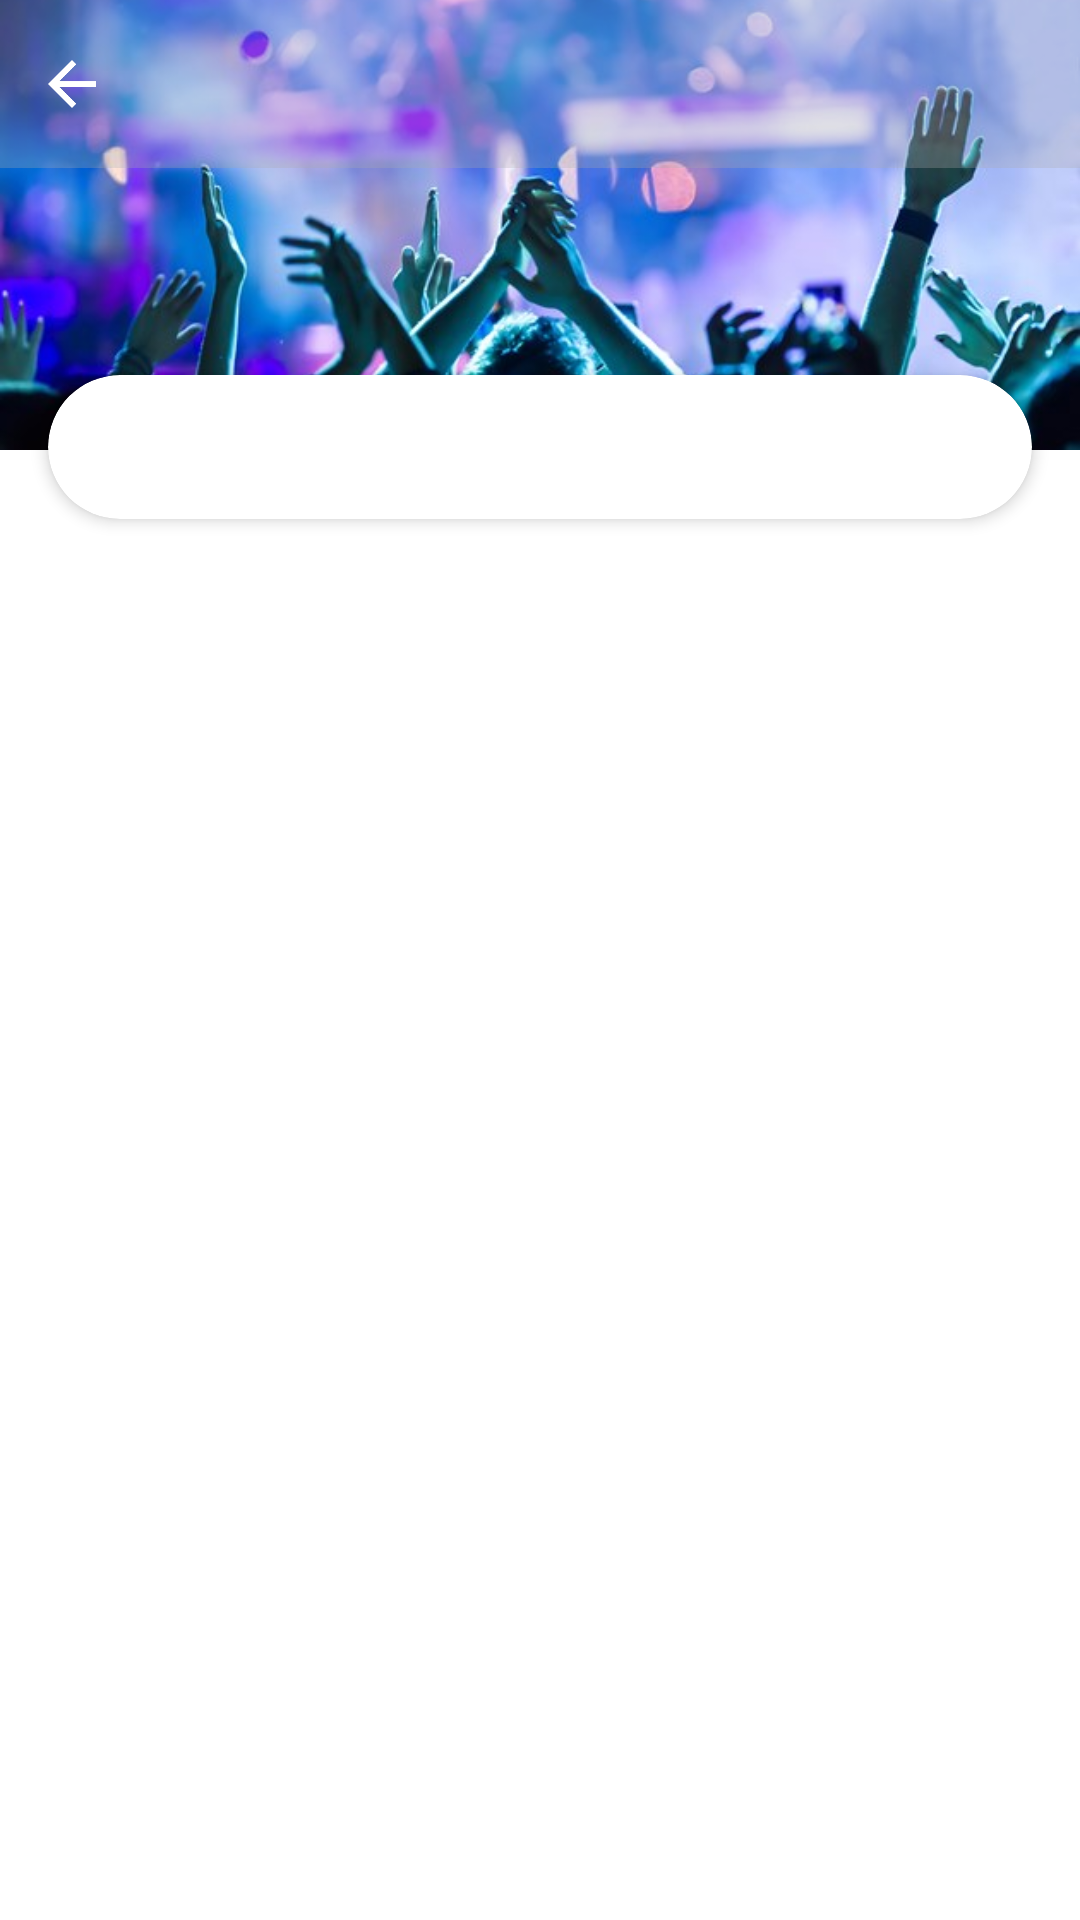

Here is an Android app screen rendered from its layout file. Give the layout XML and the strings, colors and styles it references.
<!-- AndroidManifest.xml: application theme Theme.MusicManager -->
<!-- res/layout/activity_top_albums.xml -->
<?xml version="1.0" encoding="utf-8"?>
<androidx.constraintlayout.widget.ConstraintLayout xmlns:android="http://schemas.android.com/apk/res/android"
    android:id="@+id/rootView"
    xmlns:app="http://schemas.android.com/apk/res-auto"
    android:layout_width="match_parent"
    android:layout_height="match_parent">

    <ImageView
        android:id="@+id/imgCover"
        android:layout_width="match_parent"
        android:layout_height="@dimen/top_albums_cover_image_height"
        android:contentDescription="@string/cover"
        android:scaleType="centerCrop"
        android:src="@drawable/img_top_albums_cover"
        app:layout_constraintEnd_toEndOf="parent"
        app:layout_constraintStart_toStartOf="parent"
        app:layout_constraintTop_toTopOf="parent" />

    <include layout="@layout/toolbar_layout" />

    <androidx.cardview.widget.CardView
        android:id="@+id/cardView"
        android:layout_width="0dp"
        android:layout_height="48dp"
        android:layout_marginStart="16dp"
        android:layout_marginTop="@dimen/top_albums_search_card_margin_top"
        android:layout_marginEnd="16dp"
        app:cardCornerRadius="25dp"
        app:cardElevation="3dp"
        app:layout_constraintEnd_toEndOf="parent"
        app:layout_constraintStart_toStartOf="parent"
        app:layout_constraintTop_toTopOf="parent"
        app:layout_constraintWidth_max="@dimen/search_card_max_width">

        <RelativeLayout
            android:layout_width="match_parent"
            android:layout_height="match_parent"
            android:orientation="horizontal">

            <ProgressBar
                android:id="@+id/progress"
                android:layout_width="32dp"
                android:layout_height="32dp"
                android:layout_alignParentEnd="true"
                android:layout_centerVertical="true"
                android:layout_marginStart="8dp"
                android:layout_marginEnd="8dp"
                android:visibility="invisible" />

            <TextView
                android:id="@+id/txtName"
                android:layout_width="match_parent"
                android:layout_height="match_parent"
                android:layout_centerInParent="true"
                android:gravity="center"
                android:lines="1"
                android:paddingStart="8dp"
                android:paddingEnd="8dp"
                android:textSize="16sp"
                android:textStyle="bold" />

        </RelativeLayout>

    </androidx.cardview.widget.CardView>

    <androidx.recyclerview.widget.RecyclerView
        android:id="@+id/recycler"
        android:layout_width="0dp"
        android:layout_height="0dp"
        android:layout_marginStart="8dp"
        android:layout_marginTop="8dp"
        android:layout_marginEnd="8dp"
        android:paddingBottom="8dp"
        app:layout_constraintBottom_toBottomOf="parent"
        app:layout_constraintEnd_toEndOf="parent"
        app:layout_constraintStart_toStartOf="parent"
        app:layout_constraintTop_toBottomOf="@+id/imgCover" />
</androidx.constraintlayout.widget.ConstraintLayout>
<!-- res/layout/toolbar_layout.xml (included above) -->
<?xml version="1.0" encoding="utf-8"?>
<androidx.constraintlayout.widget.ConstraintLayout xmlns:android="http://schemas.android.com/apk/res/android"
    xmlns:app="http://schemas.android.com/apk/res-auto"
    android:id="@+id/toolbar"
    android:layout_width="match_parent"
    android:layout_height="?actionBarSize"
    android:background="@color/blue_grey_300"
    android:fitsSystemWindows="true">

    <ImageView
        android:id="@+id/imgBack"
        android:layout_width="48dp"
        android:layout_height="48dp"
        android:contentDescription="@string/back"
        android:padding="12dp"
        app:layout_constraintBottom_toBottomOf="parent"
        app:layout_constraintStart_toStartOf="parent"
        app:layout_constraintTop_toTopOf="parent"
        app:srcCompat="@drawable/ic_arrow_back" />

    <TextView
        android:id="@+id/txtTitle"
        style="@style/Theme.MusicManager.Text.Header"
        android:layout_width="wrap_content"
        android:layout_height="wrap_content"
        app:layout_constraintBottom_toBottomOf="parent"
        app:layout_constraintEnd_toEndOf="parent"
        app:layout_constraintStart_toStartOf="parent"
        app:layout_constraintTop_toTopOf="parent" />

    <ImageView
        android:id="@+id/imgSave"
        android:layout_width="48dp"
        android:layout_height="48dp"
        android:contentDescription="@string/save_button"
        android:padding="8dp"
        android:src="@drawable/ic_empty_star"
        android:visibility="gone"
        app:layout_constraintBottom_toBottomOf="parent"
        app:layout_constraintEnd_toEndOf="parent"
        app:layout_constraintTop_toTopOf="parent" />

</androidx.constraintlayout.widget.ConstraintLayout>
<!-- resources referenced by this layout -->
<resources>
  <color name="blue_grey_300">#4DA9A9AC</color>
  <dimen name="search_card_max_width">500dp</dimen>
  <dimen name="top_albums_cover_image_height">150dp</dimen>
  <dimen name="top_albums_search_card_margin_top">125dp</dimen>
  <!-- drawable ic_arrow_back (drawable) -->
  <vector xmlns:android="http://schemas.android.com/apk/res/android"
      android:width="24dp"
      android:height="24dp"
      android:autoMirrored="true"
      android:tint="#FFFFFF"
      android:viewportWidth="24.0"
      android:viewportHeight="24.0">
      <path
          android:fillColor="?attr/colorOnPrimary"
          android:pathData="M20,11H7.83l5.59,-5.59L12,4l-8,8 8,8 1.41,-1.41L7.83,13H20v-2z" />
  </vector>
  <!-- drawable ic_empty_star (drawable) -->
  <vector xmlns:android="http://schemas.android.com/apk/res/android"
      xmlns:aapt="http://schemas.android.com/aapt"
      android:width="20dp"
      android:height="19dp"
      android:viewportWidth="20"
      android:viewportHeight="19">
      <path
          android:fillColor="#00000000"
          android:fillType="evenOdd"
          android:pathData="M10.6751,1.4165L12.8689,5.8167C12.9788,6.0387 13.191,6.1936 13.4373,6.2295L18.3487,6.9368C18.5476,6.9633 18.7266,7.0672 18.8488,7.2258C19.078,7.5233 19.043,7.9446 18.7683,8.2005L15.2086,11.6326C15.0277,11.8027 14.9472,12.052 14.9945,12.2947L15.847,17.1379C15.9067,17.5392 15.632,17.9151 15.2294,17.9803C15.0627,18.0058 14.8922,17.9794 14.7407,17.9047L10.3663,15.6182C10.1466,15.4992 9.8833,15.4992 9.6635,15.6182L5.257,17.917C4.8885,18.104 4.4376,17.9652 4.2368,17.6054C4.1601,17.4599 4.1336,17.2946 4.1601,17.1331L5.0126,12.29C5.0552,12.0482 4.9747,11.7998 4.7985,11.6289L1.2199,8.1977C0.9281,7.9087 0.9262,7.4383 1.217,7.1474C1.218,7.1465 1.2189,7.1446 1.2199,7.1437C1.3402,7.0351 1.4879,6.9623 1.648,6.934L6.5604,6.2266C6.8057,6.1879 7.0169,6.0349 7.1287,5.8129L9.3206,1.4165C9.4087,1.238 9.565,1.1011 9.7544,1.0388C9.9448,0.9755 10.1532,0.9906 10.3322,1.0803C10.4791,1.153 10.5994,1.2711 10.6751,1.4165Z"
          android:strokeWidth="1.5"
          android:strokeLineCap="round"
          android:strokeLineJoin="round">
          <aapt:attr name="android:strokeColor">
              <gradient
                  android:endX="1.52368"
                  android:endY="18.053"
                  android:startX="19.471"
                  android:startY="1.00018"
                  android:type="linear">
                  <item
                      android:color="#99121212"
                      android:offset="0" />
                  <item
                      android:color="#FF121212"
                      android:offset="1" />
              </gradient>
          </aapt:attr>
      </path>
  </vector>
  <!-- drawable img_top_albums_cover: jpg bitmap (drawable-nodpi, 51335 bytes) -->
  <string name="back">back</string>
  <string name="cover">cover</string>
  <string name="save_button">Save button</string>
  <style name="Theme.MusicManager.Text.Header" parent="Theme.MusicManager.Text">
          <item name="android:textSize">18sp</item>
          <item name="android:textStyle">bold</item>
      </style>
  <style name="Theme.MusicManager" parent="Theme.MaterialComponents.DayNight.NoActionBar">
          <item name="colorPrimary">@color/white_alpha_100</item>
          <item name="colorPrimaryVariant">@color/grey_50_alpha_100</item>
          <item name="colorOnPrimary">@color/black_alpha_100</item>
          <item name="android:statusBarColor">@color/white_alpha_100</item>
          <item name="colorOnError">@color/red_400</item>
          <item name="fontFamily">@font/open_sans</item>
          <item name="android:navigationBarColor">?attr/colorPrimary</item>
          <item name="android:windowLightStatusBar" tools:targetApi="m">true</item>
      </style>
  <style name="Theme.MusicManager.Text">
          <item name="android:textColor">?attr/colorOnPrimary</item>
      </style>
  <color name="white_alpha_100">#FFFFFFFF</color>
  <color name="grey_50_alpha_100">#FFFBFBFB</color>
  <color name="black_alpha_100">#FF000000</color>
  <color name="red_400">#EB5757</color>
</resources>
